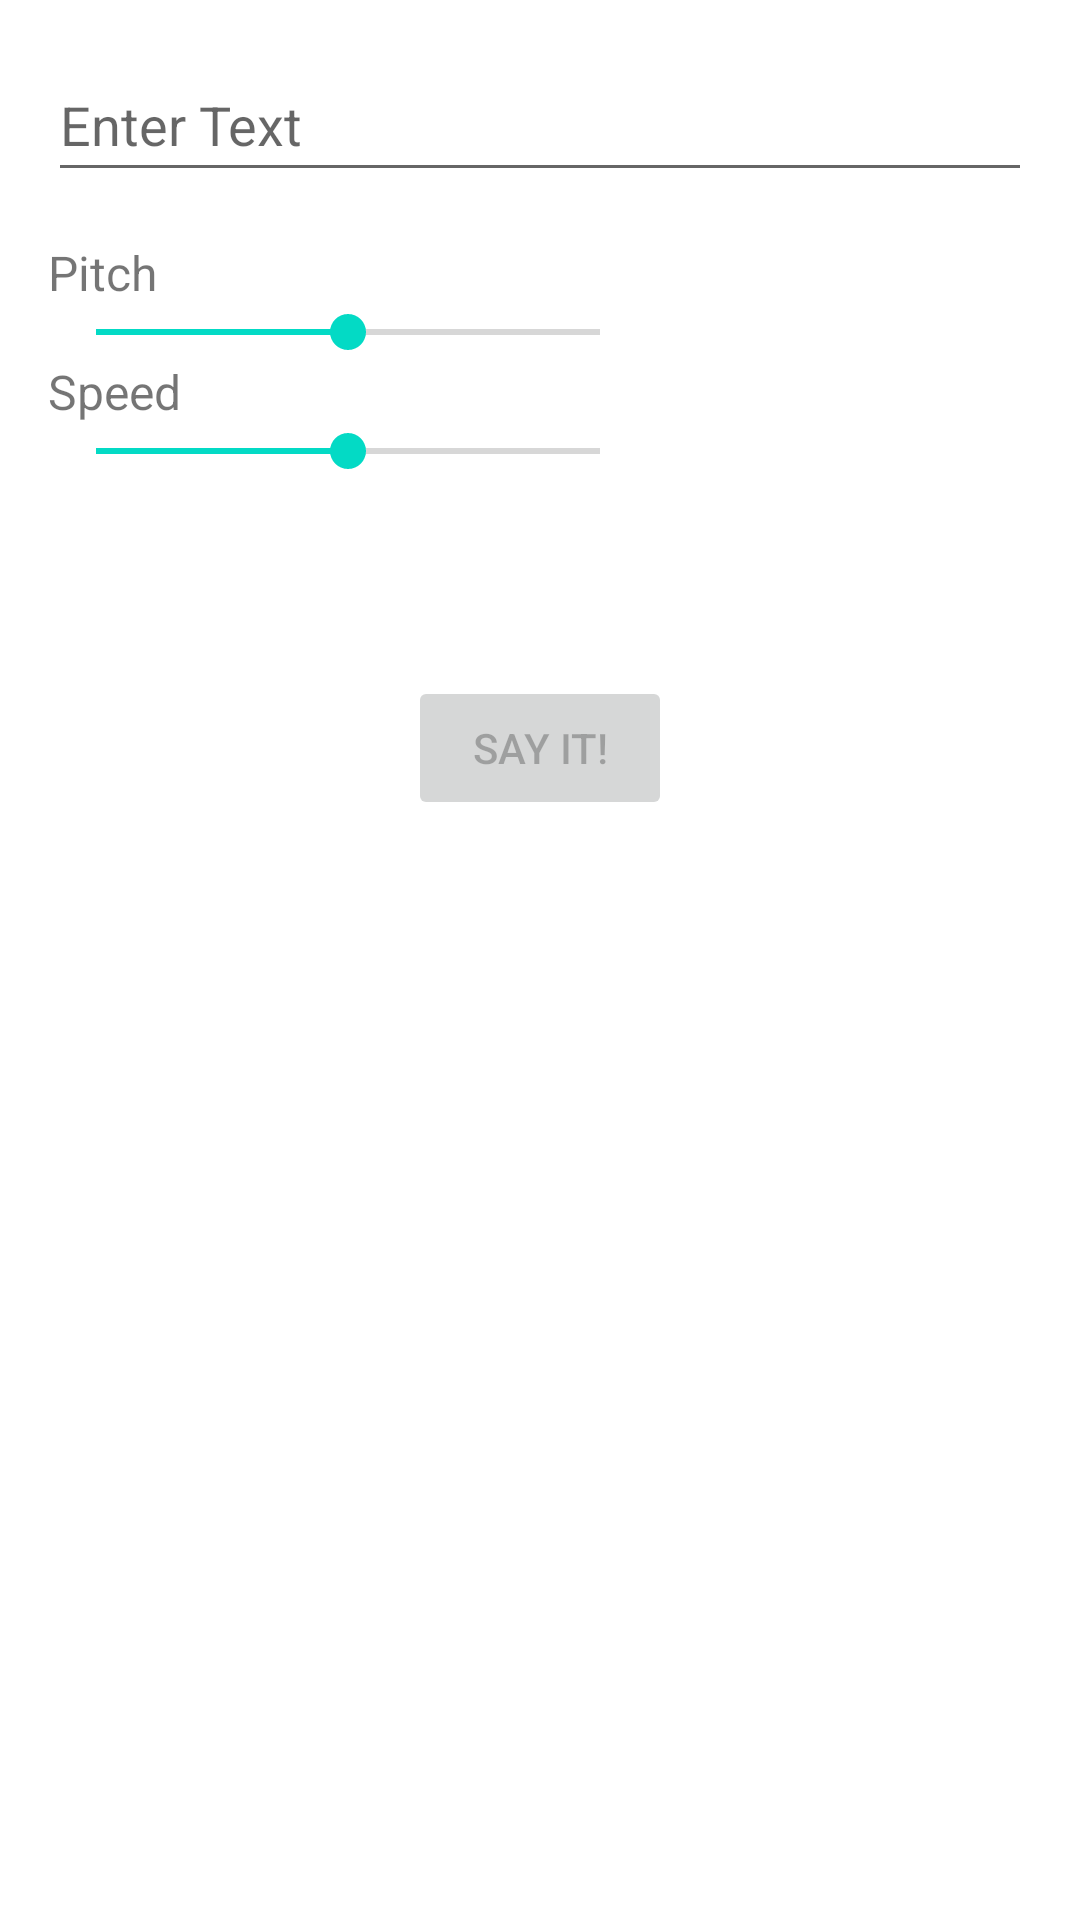

Here is an Android app screen rendered from its layout file. Give the layout XML and the strings, colors and styles it references.
<!-- AndroidManifest.xml: application theme Theme.NewImageToText -->
<!-- res/layout/activity_speaker.xml -->
<?xml version="1.0" encoding="utf-8"?>
<androidx.appcompat.widget.LinearLayoutCompat xmlns:android="http://schemas.android.com/apk/res/android"
    xmlns:app="http://schemas.android.com/apk/res-auto"
    xmlns:tools="http://schemas.android.com/tools"
    android:layout_width="match_parent"
    android:layout_height="match_parent"
    android:orientation="vertical"
    android:padding="16dp"
    tools:context=".SpeakerActivity">

    <androidx.appcompat.widget.AppCompatEditText
        android:id="@+id/edit_text"
        android:layout_width="match_parent"
        android:layout_height="wrap_content"
        android:layout_marginBottom="16dp"
        android:hint="Enter Text"
        android:minHeight="48dp" />

    <androidx.appcompat.widget.AppCompatTextView
        android:layout_width="wrap_content"
        android:layout_height="wrap_content"
        android:text="Pitch"
        android:textSize="16sp" />

    <androidx.appcompat.widget.AppCompatSeekBar
        android:id="@+id/seek_bar_pitch"
        android:layout_width="200dp"
        android:layout_height="wrap_content"
        android:progress="50" />

    <androidx.appcompat.widget.AppCompatTextView
        android:layout_width="wrap_content"
        android:layout_height="wrap_content"
        android:text="Speed"
        android:textSize="16sp" />

    <androidx.appcompat.widget.AppCompatSeekBar
        android:id="@+id/seek_bar_speed"
        android:layout_width="200dp"
        android:layout_height="wrap_content"
        android:layout_marginBottom="16dp"
        android:progress="50" />

    <androidx.appcompat.widget.AppCompatButton
        android:layout_marginTop="50dp"
        android:id="@+id/button_speak"
        android:layout_width="wrap_content"
        android:layout_height="wrap_content"
        android:layout_gravity="center_horizontal"
        android:enabled="false"
        android:text="Say it!" />

</androidx.appcompat.widget.LinearLayoutCompat>
<!-- resources referenced by this layout -->
<resources>
  <style name="Theme.NewImageToText" parent="Theme.MaterialComponents.DayNight.DarkActionBar">
          
          <item name="colorPrimary">@color/purple_500</item>
          <item name="colorPrimaryVariant">@color/purple_700</item>
          <item name="colorOnPrimary">@color/white</item>
          
          <item name="colorSecondary">@color/teal_200</item>
          <item name="colorSecondaryVariant">@color/teal_700</item>
          <item name="colorOnSecondary">@color/black</item>
          
          <item name="android:statusBarColor" tools:targetApi="l">?attr/colorPrimaryVariant</item>
          
      </style>
  <!-- not gathered from this repository: default colours our renderer supplied (Android Studio template values) -->
  <color name="purple_500">#FF6200EE</color>
  <color name="purple_700">#FF3700B3</color>
  <color name="teal_200">#FF03DAC5</color>
  <color name="teal_700">#FF018786</color>
  <color name="black">#FF000000</color>
  <color name="white">#FFFFFFFF</color>
</resources>
